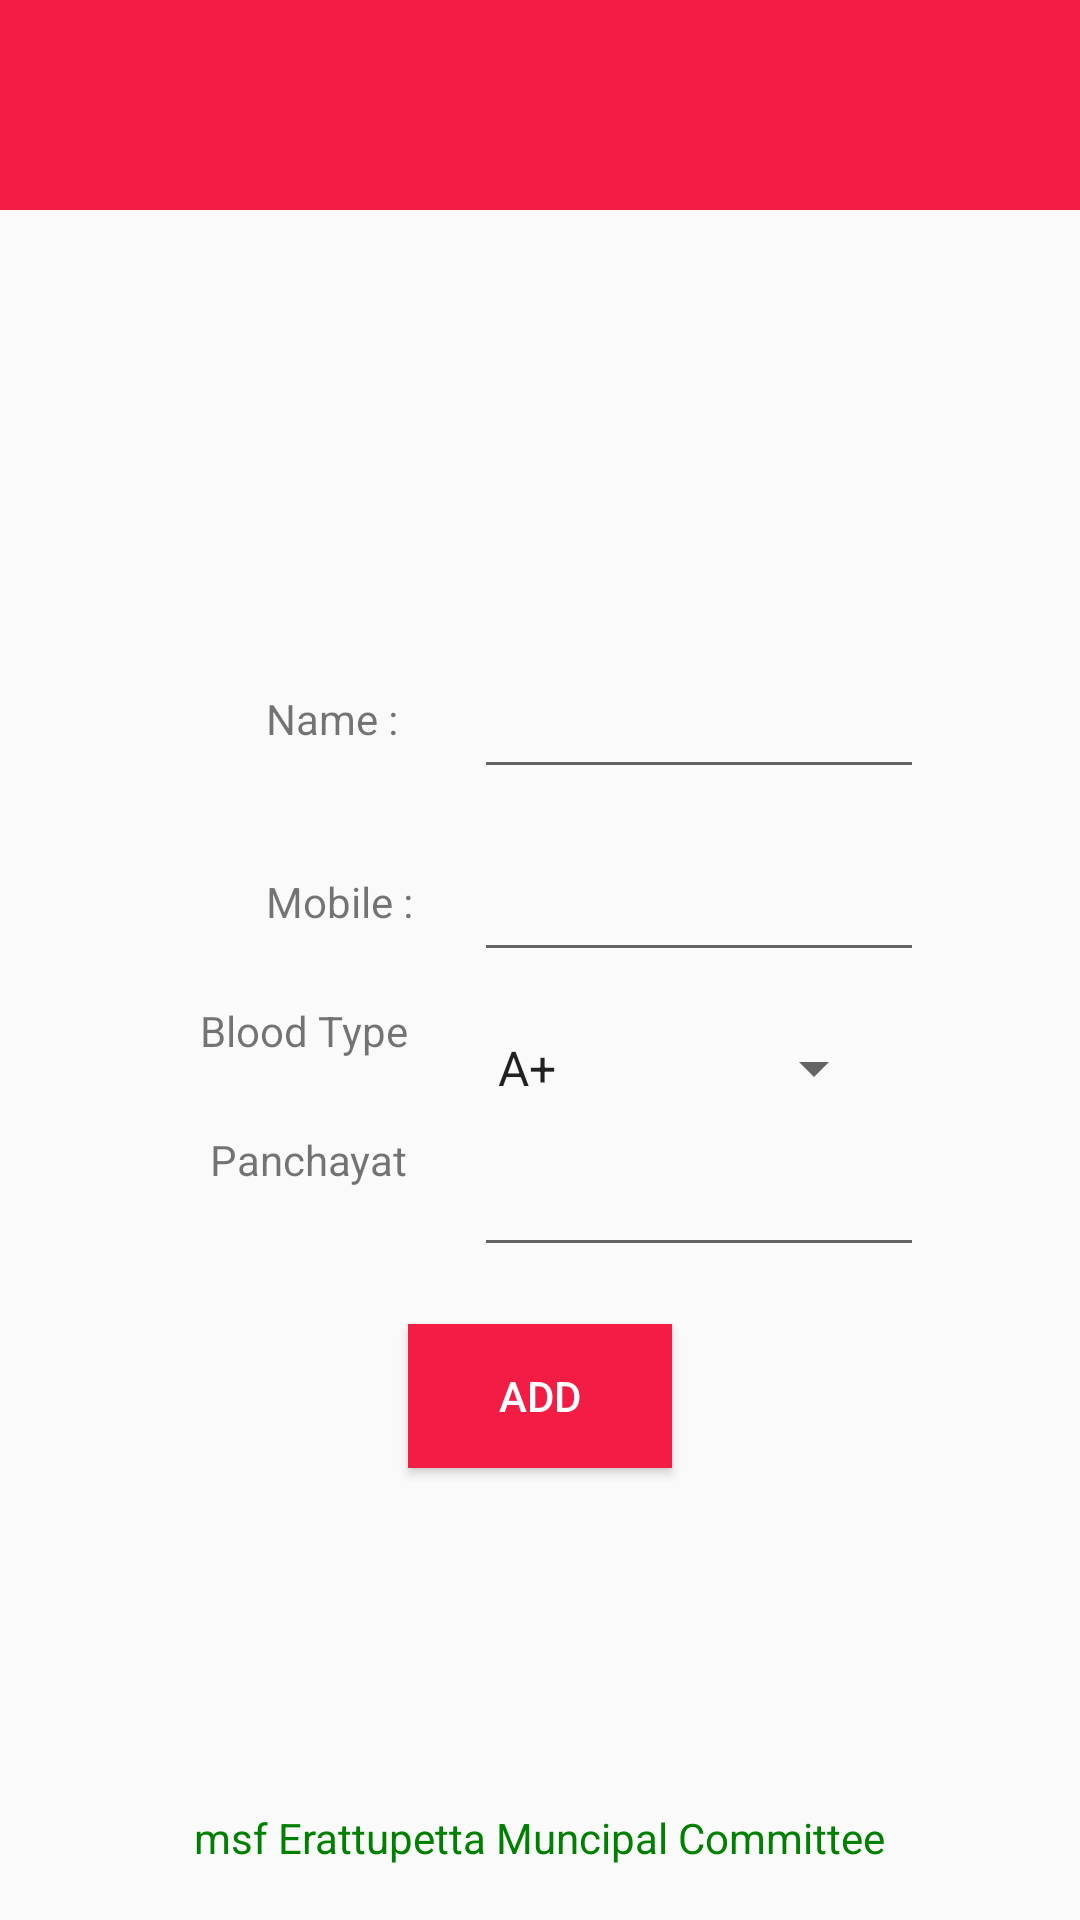

The Android layout XML behind this screen, and the referenced resources:
<!-- AndroidManifest.xml: application theme AppTheme -->
<!-- res/layout/activity_main.xml -->
<?xml version="1.0" encoding="utf-8"?>
<RelativeLayout xmlns:android="http://schemas.android.com/apk/res/android"
    xmlns:tools="http://schemas.android.com/tools"
    xmlns:app="http://schemas.android.com/apk/res-auto"
    android:id="@+id/activity_main"
    android:layout_width="match_parent"
    android:layout_height="match_parent"
    android:paddingBottom="0dp"
    android:paddingLeft="0dp"
    android:paddingRight="0dp"
    android:paddingTop="0dp"
    tools:context="com.reonsaji.bloodbank.MainActivity">

    <TextView
        android:text="msf Erattupetta Muncipal Committee"
        android:layout_width="wrap_content"
        android:layout_height="wrap_content"
        android:layout_marginBottom="18dp"
        android:id="@+id/textView2"
        android:layout_alignParentBottom="true"
        android:layout_centerHorizontal="true"
        android:textColor="#008000" />

    <RelativeLayout
        android:layout_width="20dp"
        android:layout_height="70dp"
        android:background="#f31c45"
        android:id="@+id/Rel2"
        android:layout_alignParentTop="true"
        android:layout_alignParentRight="true"
        android:layout_alignParentEnd="true"
        android:layout_alignParentLeft="true"
        android:layout_alignParentStart="true">

        <ImageView
            android:layout_width="120dp"
            android:layout_height="120dp"
            app:srcCompat="@drawable/typo"
            android:id="@+id/textView3"
            android:textColor="@android:color/background_light"
            android:textAlignment="center"
            android:textSize="24sp"
            android:layout_alignParentTop="true"
            android:layout_centerHorizontal="true" />
    </RelativeLayout>

    <ImageView
        android:layout_width="match_parent"
        android:layout_height="100dp"
        app:srcCompat="@drawable/user"
        android:id="@+id/imageView3"
        android:layout_weight="5.21"
        android:layout_marginTop="15dp"
        android:layout_below="@id/Rel2"
        android:layout_alignParentLeft="true"
        android:layout_alignParentStart="true" />

    <EditText
        android:layout_width="150dp"
        android:layout_height="50dp"
        android:inputType="textPersonName"
        android:ems="10"
        android:id="@+id/editText"
        android:textAppearance="@style/TextAppearance.AppCompat"
        android:layout_marginTop="28dp"
        android:layout_below="@+id/imageView3"
        android:layout_alignLeft="@+id/button2"
        android:layout_alignStart="@+id/button2"
        android:layout_marginLeft="22dp"
        android:layout_marginStart="22dp" />
    <AutoCompleteTextView xmlns:android="http://schemas.android.com/apk/res/android"
            android:id="@+id/panch_auto"
            android:layout_width="150dp"
            android:layout_height="wrap_content"
            android:layout_below="@+id/spinner"

            android:layout_alignLeft="@+id/spinner"
            android:layout_alignStart="@+id/spinner" />
    <TextView
        android:text="Name : "
        android:layout_width="wrap_content"
        android:layout_height="wrap_content"
        android:id="@+id/textView9"
        android:layout_alignBaseline="@+id/editText"
        android:layout_alignBottom="@+id/editText"
        android:layout_toLeftOf="@+id/button2"
        android:layout_toStartOf="@+id/button2" />

    <EditText
        android:layout_width="150dp"
        android:layout_height="50dp"
        android:inputType="textPersonName"
        android:ems="10"
        android:id="@+id/editText3"
        android:textAppearance="@style/TextAppearance.AppCompat"
        android:layout_below="@+id/editText"
        android:layout_alignLeft="@+id/editText"
        android:layout_alignStart="@+id/editText"
        android:layout_marginTop="11dp" />

    <TextView
        android:text="Mobile : "
        android:layout_width="wrap_content"
        android:layout_height="wrap_content"
        android:id="@+id/textView10"
        android:layout_alignBaseline="@+id/editText3"
        android:layout_alignBottom="@+id/editText3"
        android:layout_alignLeft="@+id/textView9"
        android:layout_alignStart="@+id/textView9" />

    <TextView
        android:layout_width="wrap_content"
        android:layout_height="wrap_content"
        android:id="@+id/textView11"
        android:text="Blood Type"
        android:layout_below="@id/textView10"
        android:layout_marginTop="24dp"
        android:layout_alignRight="@+id/textView9"
        android:layout_alignEnd="@+id/textView9" />

    <Spinner
        android:layout_width="200dp"
        android:layout_height="50dp"
        android:entries="@array/blood_type"
        android:ems="10"
        android:id="@+id/spinner"
        android:layout_alignBaseline="@+id/textView11"
        android:layout_alignBottom="@+id/textView11"
        android:layout_alignLeft="@+id/editText3"
        android:layout_alignStart="@+id/editText3"
        android:layout_alignRight="@+id/textView2"
        android:layout_alignEnd="@+id/textView2" />

    <Button
        android:text="ADD"
        android:layout_width="wrap_content"
        android:layout_height="wrap_content"
        android:id="@+id/button2"
        android:layout_below="@+id/panch_auto"
        android:layout_centerHorizontal="true"
        android:layout_marginTop="19dp"
        android:background="#f31c45"
        android:textColor="#fff" />

    

    <TextView
        android:layout_width="wrap_content"
        android:layout_height="wrap_content"
        android:id="@+id/textView"
        android:text="Panchayat"
        android:layout_below="@id/textView11"
        android:layout_marginTop="24dp"
        android:layout_alignRight="@+id/textView11"
        android:layout_alignEnd="@+id/textView11" />

</RelativeLayout>
<!-- resources referenced by this layout -->
<resources>
  <string-array name="blood_type">
          <item>A+</item>
          <item>B+</item>
          <item>AB+</item>
          <item>O+</item>
          <item>A-</item>
          <item>B-</item>
          <item>AB-</item>
          <item>O-</item>
      </string-array>
  <string-array name="panch">
  
          <item>Thalayazham</item>
          <item>Chempu</item>
          <item>Maravanthuruthu</item>
          <item>T V Puram</item>
          <item>Vechoor</item>
          <item>Udayanapuram</item>
          <item>Kaduthuruthy</item>
          <item>Kallara</item>
          <item>Mulakkulam</item>
          <item>Njeezhoor</item>
          <item>Thalayolaparambu</item>
          <item>Velloor</item>
          <item>Neendoor</item>
          <item>Kumarakom</item>
          <item>Thiruvarppu</item>
          <item>Arpookkara</item>
          <item>Athirampuzha</item>
          <item>Ettumanoor</item>
          <item>Aymanam</item>
          <item>Kadaplamattom</item>
          <item>Marangattupally</item>
          <item>Kanakkary</item>
          <item>Veliyannoor</item>
          <item>Kuravilangadu</item>
          <item>Uzhavoor</item>
          <item>Ramapuram</item>
          <item>Manjoor</item>
          <item>Bharananganam</item>
          <item>Karoor</item>
          <item>Kozhuvanal</item>
          <item>Kadanadu</item>
          <item>Meenachil</item>
          <item>Mutholy</item>
          <item>Melukavu</item>
          <item>Moonnilavu</item>
          <item>Poonjar</item>
          <item>Thekkekkara</item>
          <item>Erattupetta</item>
          <item>Teekoy</item>
          <item>Thalanadu</item>
          <item>Thalappalam</item>
          <item>Thidanadu</item>
          <item>Akalakkunnam</item>
          <item>Elikkulam</item>
          <item>Kooroppada</item>
          <item>Pampady</item>
          <item>Pallickathodu</item>
          <item>Manarcadu</item>
          <item>Kidangoor</item>
          <item>Meenadom</item>
          <item>Madappally</item>
          <item>Paippadu</item>
          <item>Thrikkodithanam</item>
          <item>Vakathanam</item>
          <item>Vazhappally</item>
          <item>Chirakkadavu</item>
          <item>Kangazha</item>
          <item>Nedumkunnam</item>
          <item>Vellavoor</item>
          <item>Vazhoor</item>
          <item>Karukachal</item>
          <item>Manimala</item>
          <item>Erumely</item>
          <item>Kanjirappally</item>
          <item>Koottickal</item>
          <item>Mundakayam</item>
          <item>Koruthode</item>
          <item>Parathodu</item>
          <item>Pala</item>
          <item>Kurichy</item>
          <item>Panachikadu</item>
          <item>Puthuppally</item>
          <item>Vijayapuram</item>
          <item>Ayarkunnam</item>
  
      </string-array>
  <style name="AppTheme" parent="Theme.AppCompat.Light.NoActionBar">
          
          <item name="colorPrimary">#f31c45</item>
          <item name="colorPrimaryDark">#f31c45</item>
          <item name="colorAccent">#f31c45</item>
      </style>
</resources>
